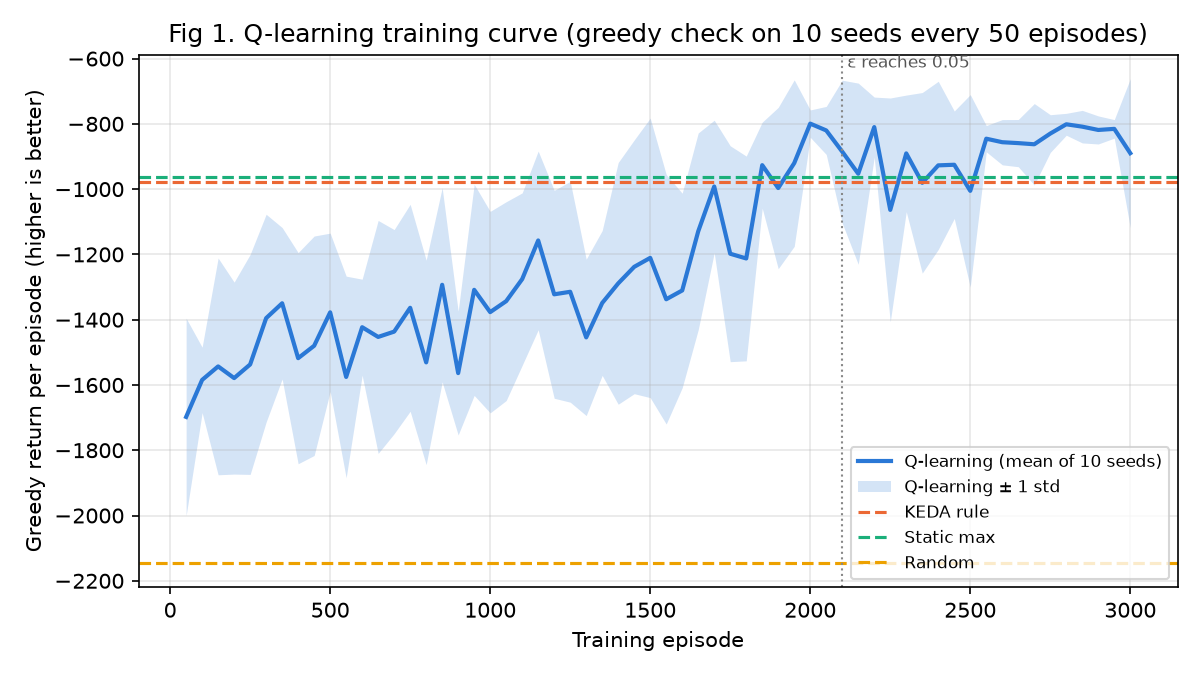

Source data for this figure (header and first rows):
seed, episode, check_return
0, 50, -2181
0, 100, -1326
0, 150, -1629
0, 200, -1635
0, 250, -2056
0, 300, -1085
0, 350, -1213
0, 400, -869.3
0, 450, -1351
0, 500, -1040
0, 550, -1633
0, 600, -1704
0, 650, -1470
0, 700, -1795
0, 750, -1378
0, 800, -1713
0, 850, -1026
0, 900, -1594
0, 950, -986.5
0, 1000, -1098
0, 1050, -1565
0, 1100, -1348
0, 1150, -1415
0, 1200, -1590
0, 1250, -1459
0, 1300, -1867
0, 1350, -1534
0, 1400, -1639
0, 1450, -1511
0, 1500, -1045
0, 1550, -1664
0, 1600, -1380
0, 1650, -883.3
0, 1700, -902.7
0, 1750, -969.8
0, 1800, -936.9
0, 1850, -757.5
0, 1900, -807.8
0, 1950, -902.2
0, 2000, -771.4
0, 2050, -808.9
0, 2100, -882
0, 2150, -798.3
0, 2200, -800.2
0, 2250, -857.4
0, 2300, -851.5
0, 2350, -787
0, 2400, -794.5
0, 2450, -829.4
0, 2500, -1044
0, 2550, -920.8
0, 2600, -1006
0, 2650, -821.2
0, 2700, -849.3
0, 2750, -814
0, 2800, -787.6
0, 2850, -762.5
0, 2900, -800.3
0, 2950, -815
0, 3000, -790.1
... 540 more rows
